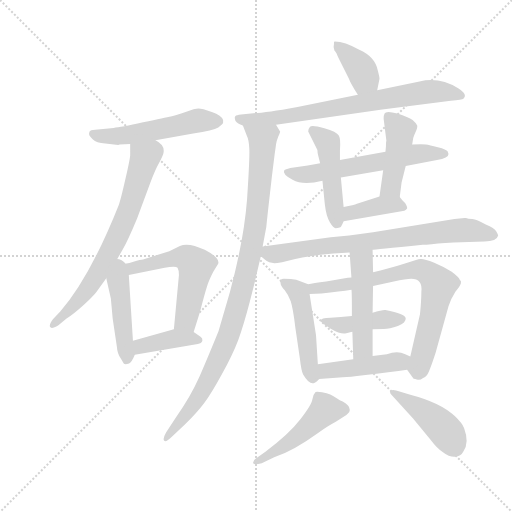
t = 0.00 s
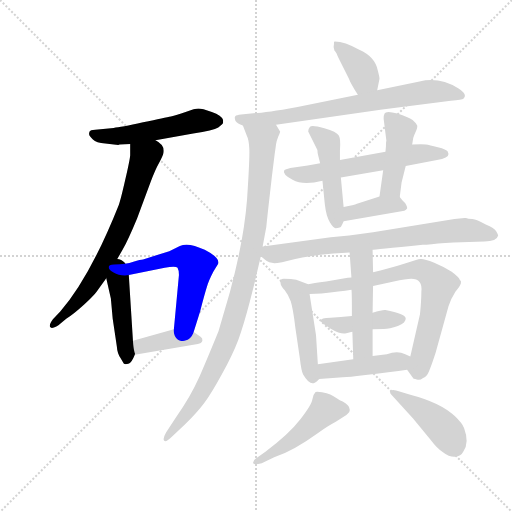
t = 2.78 s
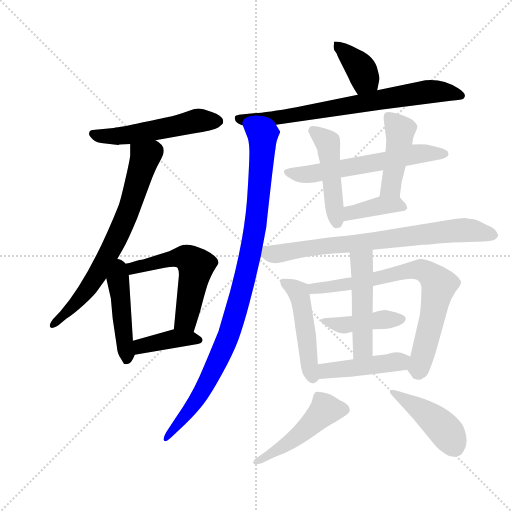
t = 5.57 s
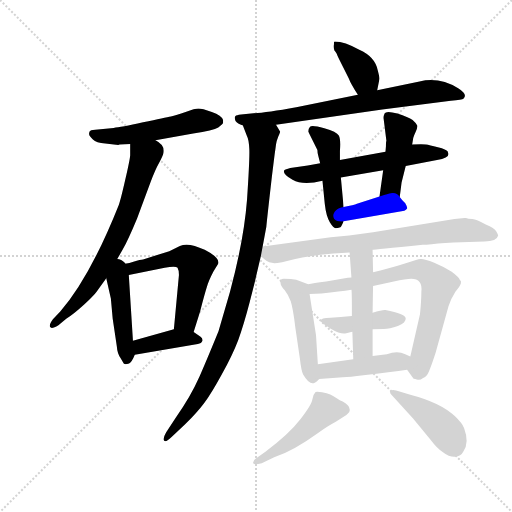
t = 8.35 s
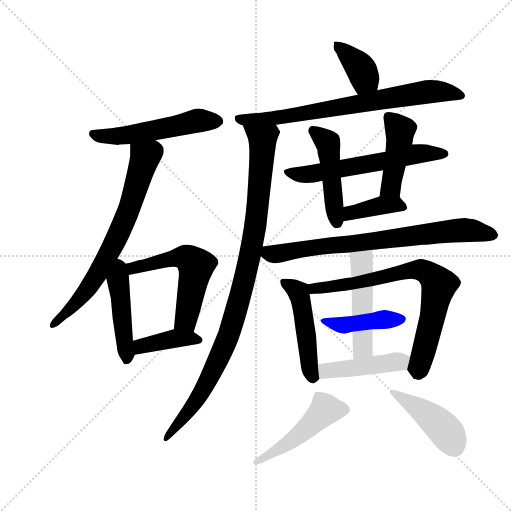
t = 11.14 s
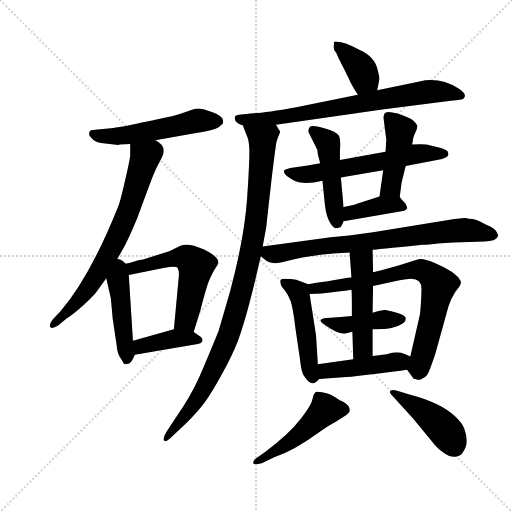
t = 13.92 s

The animated SVG that drew these frames (rendered in a browser with its animation timeline set to each time). Animation: 20 CSS @keyframes rules; one cycle of 13.92 s.

<svg version="1.1" viewBox="0 0 1024 1024" xmlns="http://www.w3.org/2000/svg">
  <g stroke="lightgray" stroke-dasharray="1,1" stroke-width="1" transform="scale(4, 4)">
    <line x1="0" y1="0" x2="256" y2="256"></line>
    <line x1="256" y1="0" x2="0" y2="256"></line>
    <line x1="128" y1="0" x2="128" y2="256"></line>
    <line x1="0" y1="128" x2="256" y2="128"></line>
  </g>
  <g transform="scale(0.92, -0.92) translate(60, -850)">
    <style type="text/css">
      
        @keyframes keyframes0 {
          from {
            stroke: blue;
            stroke-dashoffset: 529;
            stroke-width: 128;
          }
          63% {
            animation-timing-function: step-end;
            stroke: blue;
            stroke-dashoffset: 0;
            stroke-width: 128;
          }
          to {
            stroke: black;
            stroke-width: 1024;
          }
        }
        #make-me-a-hanzi-animation-0 {
          animation: keyframes0 0.6805013020833334s both;
          animation-delay: 0s;
          animation-timing-function: linear;
        }
      
        @keyframes keyframes1 {
          from {
            stroke: blue;
            stroke-dashoffset: 714;
            stroke-width: 128;
          }
          70% {
            animation-timing-function: step-end;
            stroke: blue;
            stroke-dashoffset: 0;
            stroke-width: 128;
          }
          to {
            stroke: black;
            stroke-width: 1024;
          }
        }
        #make-me-a-hanzi-animation-1 {
          animation: keyframes1 0.8310546875s both;
          animation-delay: 0.6805013020833334s;
          animation-timing-function: linear;
        }
      
        @keyframes keyframes2 {
          from {
            stroke: blue;
            stroke-dashoffset: 454;
            stroke-width: 128;
          }
          60% {
            animation-timing-function: step-end;
            stroke: blue;
            stroke-dashoffset: 0;
            stroke-width: 128;
          }
          to {
            stroke: black;
            stroke-width: 1024;
          }
        }
        #make-me-a-hanzi-animation-2 {
          animation: keyframes2 0.6194661458333334s both;
          animation-delay: 1.5115559895833335s;
          animation-timing-function: linear;
        }
      
        @keyframes keyframes3 {
          from {
            stroke: blue;
            stroke-dashoffset: 576;
            stroke-width: 128;
          }
          65% {
            animation-timing-function: step-end;
            stroke: blue;
            stroke-dashoffset: 0;
            stroke-width: 128;
          }
          to {
            stroke: black;
            stroke-width: 1024;
          }
        }
        #make-me-a-hanzi-animation-3 {
          animation: keyframes3 0.71875s both;
          animation-delay: 2.131022135416667s;
          animation-timing-function: linear;
        }
      
        @keyframes keyframes4 {
          from {
            stroke: blue;
            stroke-dashoffset: 395;
            stroke-width: 128;
          }
          56% {
            animation-timing-function: step-end;
            stroke: blue;
            stroke-dashoffset: 0;
            stroke-width: 128;
          }
          to {
            stroke: black;
            stroke-width: 1024;
          }
        }
        #make-me-a-hanzi-animation-4 {
          animation: keyframes4 0.5714518229166666s both;
          animation-delay: 2.849772135416667s;
          animation-timing-function: linear;
        }
      
        @keyframes keyframes5 {
          from {
            stroke: blue;
            stroke-dashoffset: 379;
            stroke-width: 128;
          }
          55% {
            animation-timing-function: step-end;
            stroke: blue;
            stroke-dashoffset: 0;
            stroke-width: 128;
          }
          to {
            stroke: black;
            stroke-width: 1024;
          }
        }
        #make-me-a-hanzi-animation-5 {
          animation: keyframes5 0.5584309895833334s both;
          animation-delay: 3.4212239583333335s;
          animation-timing-function: linear;
        }
      
        @keyframes keyframes6 {
          from {
            stroke: blue;
            stroke-dashoffset: 744;
            stroke-width: 128;
          }
          71% {
            animation-timing-function: step-end;
            stroke: blue;
            stroke-dashoffset: 0;
            stroke-width: 128;
          }
          to {
            stroke: black;
            stroke-width: 1024;
          }
        }
        #make-me-a-hanzi-animation-6 {
          animation: keyframes6 0.85546875s both;
          animation-delay: 3.979654947916667s;
          animation-timing-function: linear;
        }
      
        @keyframes keyframes7 {
          from {
            stroke: blue;
            stroke-dashoffset: 999;
            stroke-width: 128;
          }
          76% {
            animation-timing-function: step-end;
            stroke: blue;
            stroke-dashoffset: 0;
            stroke-width: 128;
          }
          to {
            stroke: black;
            stroke-width: 1024;
          }
        }
        #make-me-a-hanzi-animation-7 {
          animation: keyframes7 1.06298828125s both;
          animation-delay: 4.835123697916667s;
          animation-timing-function: linear;
        }
      
        @keyframes keyframes8 {
          from {
            stroke: blue;
            stroke-dashoffset: 601;
            stroke-width: 128;
          }
          66% {
            animation-timing-function: step-end;
            stroke: blue;
            stroke-dashoffset: 0;
            stroke-width: 128;
          }
          to {
            stroke: black;
            stroke-width: 1024;
          }
        }
        #make-me-a-hanzi-animation-8 {
          animation: keyframes8 0.7390950520833334s both;
          animation-delay: 5.898111979166667s;
          animation-timing-function: linear;
        }
      
        @keyframes keyframes9 {
          from {
            stroke: blue;
            stroke-dashoffset: 474;
            stroke-width: 128;
          }
          61% {
            animation-timing-function: step-end;
            stroke: blue;
            stroke-dashoffset: 0;
            stroke-width: 128;
          }
          to {
            stroke: black;
            stroke-width: 1024;
          }
        }
        #make-me-a-hanzi-animation-9 {
          animation: keyframes9 0.6357421875s both;
          animation-delay: 6.63720703125s;
          animation-timing-function: linear;
        }
      
        @keyframes keyframes10 {
          from {
            stroke: blue;
            stroke-dashoffset: 442;
            stroke-width: 128;
          }
          59% {
            animation-timing-function: step-end;
            stroke: blue;
            stroke-dashoffset: 0;
            stroke-width: 128;
          }
          to {
            stroke: black;
            stroke-width: 1024;
          }
        }
        #make-me-a-hanzi-animation-10 {
          animation: keyframes10 0.6097005208333334s both;
          animation-delay: 7.27294921875s;
          animation-timing-function: linear;
        }
      
        @keyframes keyframes11 {
          from {
            stroke: blue;
            stroke-dashoffset: 388;
            stroke-width: 128;
          }
          56% {
            animation-timing-function: step-end;
            stroke: blue;
            stroke-dashoffset: 0;
            stroke-width: 128;
          }
          to {
            stroke: black;
            stroke-width: 1024;
          }
        }
        #make-me-a-hanzi-animation-11 {
          animation: keyframes11 0.5657552083333334s both;
          animation-delay: 7.882649739583333s;
          animation-timing-function: linear;
        }
      
        @keyframes keyframes12 {
          from {
            stroke: blue;
            stroke-dashoffset: 758;
            stroke-width: 128;
          }
          71% {
            animation-timing-function: step-end;
            stroke: blue;
            stroke-dashoffset: 0;
            stroke-width: 128;
          }
          to {
            stroke: black;
            stroke-width: 1024;
          }
        }
        #make-me-a-hanzi-animation-12 {
          animation: keyframes12 0.8668619791666666s both;
          animation-delay: 8.448404947916666s;
          animation-timing-function: linear;
        }
      
        @keyframes keyframes13 {
          from {
            stroke: blue;
            stroke-dashoffset: 478;
            stroke-width: 128;
          }
          61% {
            animation-timing-function: step-end;
            stroke: blue;
            stroke-dashoffset: 0;
            stroke-width: 128;
          }
          to {
            stroke: black;
            stroke-width: 1024;
          }
        }
        #make-me-a-hanzi-animation-13 {
          animation: keyframes13 0.6389973958333334s both;
          animation-delay: 9.315266927083332s;
          animation-timing-function: linear;
        }
      
        @keyframes keyframes14 {
          from {
            stroke: blue;
            stroke-dashoffset: 748;
            stroke-width: 128;
          }
          71% {
            animation-timing-function: step-end;
            stroke: blue;
            stroke-dashoffset: 0;
            stroke-width: 128;
          }
          to {
            stroke: black;
            stroke-width: 1024;
          }
        }
        #make-me-a-hanzi-animation-14 {
          animation: keyframes14 0.8587239583333334s both;
          animation-delay: 9.954264322916666s;
          animation-timing-function: linear;
        }
      
        @keyframes keyframes15 {
          from {
            stroke: blue;
            stroke-dashoffset: 429;
            stroke-width: 128;
          }
          58% {
            animation-timing-function: step-end;
            stroke: blue;
            stroke-dashoffset: 0;
            stroke-width: 128;
          }
          to {
            stroke: black;
            stroke-width: 1024;
          }
        }
        #make-me-a-hanzi-animation-15 {
          animation: keyframes15 0.59912109375s both;
          animation-delay: 10.81298828125s;
          animation-timing-function: linear;
        }
      
        @keyframes keyframes16 {
          from {
            stroke: blue;
            stroke-dashoffset: 490;
            stroke-width: 128;
          }
          61% {
            animation-timing-function: step-end;
            stroke: blue;
            stroke-dashoffset: 0;
            stroke-width: 128;
          }
          to {
            stroke: black;
            stroke-width: 1024;
          }
        }
        #make-me-a-hanzi-animation-16 {
          animation: keyframes16 0.6487630208333334s both;
          animation-delay: 11.412109375s;
          animation-timing-function: linear;
        }
      
        @keyframes keyframes17 {
          from {
            stroke: blue;
            stroke-dashoffset: 445;
            stroke-width: 128;
          }
          59% {
            animation-timing-function: step-end;
            stroke: blue;
            stroke-dashoffset: 0;
            stroke-width: 128;
          }
          to {
            stroke: black;
            stroke-width: 1024;
          }
        }
        #make-me-a-hanzi-animation-17 {
          animation: keyframes17 0.6121419270833334s both;
          animation-delay: 12.060872395833334s;
          animation-timing-function: linear;
        }
      
        @keyframes keyframes18 {
          from {
            stroke: blue;
            stroke-dashoffset: 486;
            stroke-width: 128;
          }
          61% {
            animation-timing-function: step-end;
            stroke: blue;
            stroke-dashoffset: 0;
            stroke-width: 128;
          }
          to {
            stroke: black;
            stroke-width: 1024;
          }
        }
        #make-me-a-hanzi-animation-18 {
          animation: keyframes18 0.6455078125s both;
          animation-delay: 12.673014322916668s;
          animation-timing-function: linear;
        }
      
        @keyframes keyframes19 {
          from {
            stroke: blue;
            stroke-dashoffset: 434;
            stroke-width: 128;
          }
          59% {
            animation-timing-function: step-end;
            stroke: blue;
            stroke-dashoffset: 0;
            stroke-width: 128;
          }
          to {
            stroke: black;
            stroke-width: 1024;
          }
        }
        #make-me-a-hanzi-animation-19 {
          animation: keyframes19 0.6031901041666666s both;
          animation-delay: 13.318522135416668s;
          animation-timing-function: linear;
        }
      
    </style>
    
      <path d="M 278 545 L 360 560 Q 404 566 414.5 573 Q 425 580 425 583 L 425 589 Q 422 599 400.5 606.5 Q 379 614 371.5 614 Q 364 614 343.5 606.5 Q 323 599 311.5 597 Q 300 595 251 584 Q 202 573 187 572 L 147 568 Q 136 568 134.5 563.5 Q 133 559 134 556.5 Q 135 554 142 547 Q 149 540 169 538 L 197 535 L 200 536 L 223 537 L 278 545 Z" fill="lightgray"></path>
    
      <path d="M 188 275 L 207 308 Q 218 327 238 375 L 267 453 Q 277 480 286 496 Q 294 512 295 516 Q 300 534 278 545 C 254 562 223 567 223 537 L 223 512 Q 222 501 212 458 Q 202 414 198 404 Q 135 246 71 173 L 55 156 Q 46 144 49 139 Q 52 134 67 143 L 84 157 Q 100 167 123 188 Q 145 209 150 216 L 171 245 L 188 275 Z" fill="lightgray"></path>
    
      <path d="M 209 60 Q 211 57 219 59 Q 226 61 233 79 C 235 83 231 79 229 109 L 220 252 C 217 307 160 292 171 245 L 181 201 L 185 157 L 194 97 Q 195 82 202 72 L 209 60 Z" fill="lightgray"></path>
    
      <path d="M 361 128 L 375 173 Q 386 215 390 227 Q 393 239 404 260 L 414 276 Q 420 289 385 307 Q 349 324 331 315 L 308 304 L 251 286 Q 246 286 230 281 Q 214 275 188 275 C 158 274 191 246 220 252 L 298 268 Q 322 272 326 268 Q 329 263 329 252 L 318 134 C 315 104 352 99 361 128 Z" fill="lightgray"></path>
    
      <path d="M 233 79 L 370 102 Q 378 103 380 109 Q 381 115 376 118 L 361 128 C 342 141 342 141 318 134 L 229 109 C 200 101 203 74 233 79 Z" fill="lightgray"></path>
    
      <path d="M 760 654 L 765 679 Q 765 683 761 698 Q 755 727 721 742 Q 689 760 668 760 Q 666 760 666 757 L 666 754 Q 664 749 667 740 Q 669 738 672 733 Q 674 727 677 722 L 698 680 Q 703 667 718 644 C 734 619 754 625 760 654 Z" fill="lightgray"></path>
    
      <path d="M 540 579 L 771 612 L 920 631 Q 945 633 948 636 Q 957 645 936 658 Q 896 683 852 673 L 760 654 L 718 644 L 584 617 Q 519 605 491 604 L 464 601 Q 454 600 451.5 597.5 Q 449 595 452 587 Q 456 581 468 577 L 540 579 Z" fill="lightgray"></path>
    
      <path d="M 511 314 L 519 357 Q 519 361 531 466 L 537 514 Q 539 528 540 536 Q 541 543 545 553 Q 549 562 549 564 Q 548 566 540 579 C 530 607 457 605 468 577 L 477 554 Q 481 547 482 526 Q 483 505 477 416 Q 470 327 440 216 L 415 130 Q 393 76 374 32 Q 354 -13 322 -58 L 301 -90 Q 293 -104 297 -108 Q 301 -112 313 -100 L 343 -72 Q 369 -46 384 -26 Q 399 -6 422 36 Q 445 77 458 111 Q 470 144 483 194 Q 496 244 496 246 L 507 293 L 511 314 Z" fill="lightgray"></path>
    
      <path d="M 778 520 L 679 502 L 636 495 L 609 490 L 571 485 Q 560 482 558 480 Q 553 472 576 459 Q 599 446 641 457 L 681 464 L 773 480 L 822 489 L 890 502 Q 915 506 915 515 L 913 521 Q 911 525 892 530 Q 873 535 866 536 Q 859 537 836 536 L 778 520 Z" fill="lightgray"></path>
    
      <path d="M 679 502 L 679 522 Q 681 548 676.5 555.5 Q 672 563 645 571 Q 618 579 614 574.5 Q 610 570 610 564 L 630 524 Q 630 518 632 511 L 636 495 L 641 457 L 646 407 Q 649 380 657 367 Q 665 354 669.5 354 Q 674 354 680 356 Q 682 357 687 369 L 687 400 L 681 464 L 679 502 Z" fill="lightgray"></path>
    
      <path d="M 780 544 Q 779 542 779 532 L 778 520 L 773 480 L 765 423 C 761 393 805 392 809 422 L 813 453 L 822 489 L 836 536 L 838 548 Q 838 551 843 562 Q 848 572 847 577 Q 845 582 837 589 Q 828 595 804 603 Q 779 610 776 603 Q 773 596 774 592 L 780 544 Z" fill="lightgray"></path>
    
      <path d="M 687 369 L 819 392 Q 823 394 825 397 Q 826 399 821 408 Q 814 415 809 422 C 800 434 794 432 765 423 L 716 407 Q 710 404 687 400 C 657 395 657 364 687 369 Z" fill="lightgray"></path>
    
      <path d="M 859 318 L 867 318 Q 888 321 926 323 L 993 325 Q 1020 325 1023 338 Q 1023 340 1019 347 Q 1015 354 996 362 Q 976 373 967 374 Q 957 374 953 376 L 950 376 L 928 374 L 751 345 L 699 338 L 659 334 L 511 314 C 486 311 486 311 507 293 L 519 283 Q 524 279 534 278 Q 544 277 582 287 Q 620 296 683 300 L 700 301 L 750 307 Q 752 307 859 318 Z" fill="lightgray"></path>
    
      <path d="M 610 232 L 584 242 Q 574 244 557 244 Q 547 244 550 234 Q 550 228 559 219 Q 567 209 572 195 Q 577 180 582 138 L 592 70 Q 595 43 599 36 Q 612 14 622 17 Q 626 18 634 26 C 635 27 633 28 631 58 L 627 121 L 613 211 C 610 232 610 232 610 232 Z" fill="lightgray"></path>
    
      <path d="M 704 247 L 696 246 L 649 238 Q 620 234 610 232 C 580 227 583 210 613 211 L 639 212 Q 679 216 704 220 L 751 228 L 796 238 Q 823 244 834 244 Q 859 244 856 216 Q 856 197 853 167 L 832 75 C 825 46 825 46 825 46 L 838 28 Q 838 26 846 25 Q 854 23 858 27 Q 863 28 868 34 Q 873 40 887 83 L 915 184 Q 919 199 930 216 Q 940 227 942 234 L 942 239 L 940 241 Q 938 247 922 259 Q 906 270 884 279 Q 861 288 854 287 Q 847 286 829 280 Q 811 274 767 262 L 751 258 L 704 247 Z" fill="lightgray"></path>
    
      <path d="M 750 134 Q 761 135 774 135 Q 787 135 805 141.5 Q 823 148 822 158 Q 821 168 778 176 Q 772 177 750 170 L 705 163 Q 680 160 658.5 159.5 Q 637 159 637 153 Q 636 149 659 135.5 Q 682 122 692.5 125.5 Q 703 129 706 129 L 750 134 Z" fill="lightgray"></path>
    
      <path d="M 700 301 L 704 247 L 704 220 Q 705 220 705 163 L 706 129 L 708 69 C 709 39 750 46 750 76 L 750 134 L 750 170 L 751 228 L 751 258 L 750 307 C 749 337 698 331 700 301 Z" fill="lightgray"></path>
    
      <path d="M 634 26 L 685 30 Q 700 30 730 34 Q 760 38 784 41 Q 808 43 825 46 C 855 51 859 63 832 75 L 821 80 Q 804 88 781 80 L 750 76 L 708 69 L 631 58 C 601 54 604 24 634 26 Z" fill="lightgray"></path>
    
      <path d="M 497 -146 Q 489 -152 490.5 -157 Q 492 -162 509 -157 L 536 -144 Q 578 -130 633 -90 Q 658 -73 670 -67 L 693 -52 L 699 -46 Q 705 -34 685 -23 Q 679 -20 672 -15.5 Q 665 -11 658 -7.5 Q 651 -4 640 -2.5 Q 629 -1 626 -2 Q 620 -8 619 -18.5 Q 618 -29 593 -61.5 Q 568 -94 517 -132 L 497 -146 Z" fill="lightgray"></path>
    
      <path d="M 789 -6 L 838 -60 L 876 -106 Q 891 -126 903 -133 Q 917 -144 929.5 -143 Q 942 -142 947 -132 Q 961 -113 949 -81 Q 945 -70 928 -54 Q 897 -25 832 -8 L 805 0 Q 796 2 795 2 Q 785 2 789 -6 Z" fill="lightgray"></path>
    
    
      <clipPath id="make-me-a-hanzi-clip-0">
        <path d="M 278 545 L 360 560 Q 404 566 414.5 573 Q 425 580 425 583 L 425 589 Q 422 599 400.5 606.5 Q 379 614 371.5 614 Q 364 614 343.5 606.5 Q 323 599 311.5 597 Q 300 595 251 584 Q 202 573 187 572 L 147 568 Q 136 568 134.5 563.5 Q 133 559 134 556.5 Q 135 554 142 547 Q 149 540 169 538 L 197 535 L 200 536 L 223 537 L 278 545 Z"></path>
      </clipPath>
      <path clip-path="url(#make-me-a-hanzi-clip-0)" d="M 143 559 L 192 553 L 371 588 L 412 586" fill="none" id="make-me-a-hanzi-animation-0" stroke-dasharray="401 802" stroke-linecap="round"></path>
    
      <clipPath id="make-me-a-hanzi-clip-1">
        <path d="M 188 275 L 207 308 Q 218 327 238 375 L 267 453 Q 277 480 286 496 Q 294 512 295 516 Q 300 534 278 545 C 254 562 223 567 223 537 L 223 512 Q 222 501 212 458 Q 202 414 198 404 Q 135 246 71 173 L 55 156 Q 46 144 49 139 Q 52 134 67 143 L 84 157 Q 100 167 123 188 Q 145 209 150 216 L 171 245 L 188 275 Z"></path>
      </clipPath>
      <path clip-path="url(#make-me-a-hanzi-clip-1)" d="M 231 531 L 255 509 L 206 358 L 133 225 L 53 142" fill="none" id="make-me-a-hanzi-animation-1" stroke-dasharray="586 1172" stroke-linecap="round"></path>
    
      <clipPath id="make-me-a-hanzi-clip-2">
        <path d="M 209 60 Q 211 57 219 59 Q 226 61 233 79 C 235 83 231 79 229 109 L 220 252 C 217 307 160 292 171 245 L 181 201 L 185 157 L 194 97 Q 195 82 202 72 L 209 60 Z"></path>
      </clipPath>
      <path clip-path="url(#make-me-a-hanzi-clip-2)" d="M 190 267 L 215 71" fill="none" id="make-me-a-hanzi-animation-2" stroke-dasharray="326 652" stroke-linecap="round"></path>
    
      <clipPath id="make-me-a-hanzi-clip-3">
        <path d="M 361 128 L 375 173 Q 386 215 390 227 Q 393 239 404 260 L 414 276 Q 420 289 385 307 Q 349 324 331 315 L 308 304 L 251 286 Q 246 286 230 281 Q 214 275 188 275 C 158 274 191 246 220 252 L 298 268 Q 322 272 326 268 Q 329 263 329 252 L 318 134 C 315 104 352 99 361 128 Z"></path>
      </clipPath>
      <path clip-path="url(#make-me-a-hanzi-clip-3)" d="M 196 275 L 221 265 L 336 290 L 362 277 L 364 255 L 345 158 L 326 141" fill="none" id="make-me-a-hanzi-animation-3" stroke-dasharray="448 896" stroke-linecap="round"></path>
    
      <clipPath id="make-me-a-hanzi-clip-4">
        <path d="M 233 79 L 370 102 Q 378 103 380 109 Q 381 115 376 118 L 361 128 C 342 141 342 141 318 134 L 229 109 C 200 101 203 74 233 79 Z"></path>
      </clipPath>
      <path clip-path="url(#make-me-a-hanzi-clip-4)" d="M 239 87 L 247 97 L 323 114 L 371 111" fill="none" id="make-me-a-hanzi-animation-4" stroke-dasharray="267 534" stroke-linecap="round"></path>
    
      <clipPath id="make-me-a-hanzi-clip-5">
        <path d="M 760 654 L 765 679 Q 765 683 761 698 Q 755 727 721 742 Q 689 760 668 760 Q 666 760 666 757 L 666 754 Q 664 749 667 740 Q 669 738 672 733 Q 674 727 677 722 L 698 680 Q 703 667 718 644 C 734 619 754 625 760 654 Z"></path>
      </clipPath>
      <path clip-path="url(#make-me-a-hanzi-clip-5)" d="M 672 756 L 728 694 L 732 677 L 722 657" fill="none" id="make-me-a-hanzi-animation-5" stroke-dasharray="251 502" stroke-linecap="round"></path>
    
      <clipPath id="make-me-a-hanzi-clip-6">
        <path d="M 540 579 L 771 612 L 920 631 Q 945 633 948 636 Q 957 645 936 658 Q 896 683 852 673 L 760 654 L 718 644 L 584 617 Q 519 605 491 604 L 464 601 Q 454 600 451.5 597.5 Q 449 595 452 587 Q 456 581 468 577 L 540 579 Z"></path>
      </clipPath>
      <path clip-path="url(#make-me-a-hanzi-clip-6)" d="M 460 593 L 468 589 L 546 594 L 874 651 L 941 642" fill="none" id="make-me-a-hanzi-animation-6" stroke-dasharray="616 1232" stroke-linecap="round"></path>
    
      <clipPath id="make-me-a-hanzi-clip-7">
        <path d="M 511 314 L 519 357 Q 519 361 531 466 L 537 514 Q 539 528 540 536 Q 541 543 545 553 Q 549 562 549 564 Q 548 566 540 579 C 530 607 457 605 468 577 L 477 554 Q 481 547 482 526 Q 483 505 477 416 Q 470 327 440 216 L 415 130 Q 393 76 374 32 Q 354 -13 322 -58 L 301 -90 Q 293 -104 297 -108 Q 301 -112 313 -100 L 343 -72 Q 369 -46 384 -26 Q 399 -6 422 36 Q 445 77 458 111 Q 470 144 483 194 Q 496 244 496 246 L 507 293 L 511 314 Z"></path>
      </clipPath>
      <path clip-path="url(#make-me-a-hanzi-clip-7)" d="M 475 573 L 511 546 L 496 366 L 469 230 L 438 124 L 400 38 L 373 -11 L 300 -104" fill="none" id="make-me-a-hanzi-animation-7" stroke-dasharray="871 1742" stroke-linecap="round"></path>
    
      <clipPath id="make-me-a-hanzi-clip-8">
        <path d="M 778 520 L 679 502 L 636 495 L 609 490 L 571 485 Q 560 482 558 480 Q 553 472 576 459 Q 599 446 641 457 L 681 464 L 773 480 L 822 489 L 890 502 Q 915 506 915 515 L 913 521 Q 911 525 892 530 Q 873 535 866 536 Q 859 537 836 536 L 778 520 Z"></path>
      </clipPath>
      <path clip-path="url(#make-me-a-hanzi-clip-8)" d="M 567 477 L 573 472 L 616 471 L 846 516 L 906 515" fill="none" id="make-me-a-hanzi-animation-8" stroke-dasharray="473 946" stroke-linecap="round"></path>
    
      <clipPath id="make-me-a-hanzi-clip-9">
        <path d="M 679 502 L 679 522 Q 681 548 676.5 555.5 Q 672 563 645 571 Q 618 579 614 574.5 Q 610 570 610 564 L 630 524 Q 630 518 632 511 L 636 495 L 641 457 L 646 407 Q 649 380 657 367 Q 665 354 669.5 354 Q 674 354 680 356 Q 682 357 687 369 L 687 400 L 681 464 L 679 502 Z"></path>
      </clipPath>
      <path clip-path="url(#make-me-a-hanzi-clip-9)" d="M 620 566 L 652 540 L 655 531 L 673 365" fill="none" id="make-me-a-hanzi-animation-9" stroke-dasharray="346 692" stroke-linecap="round"></path>
    
      <clipPath id="make-me-a-hanzi-clip-10">
        <path d="M 780 544 Q 779 542 779 532 L 778 520 L 773 480 L 765 423 C 761 393 805 392 809 422 L 813 453 L 822 489 L 836 536 L 838 548 Q 838 551 843 562 Q 848 572 847 577 Q 845 582 837 589 Q 828 595 804 603 Q 779 610 776 603 Q 773 596 774 592 L 780 544 Z"></path>
      </clipPath>
      <path clip-path="url(#make-me-a-hanzi-clip-10)" d="M 784 596 L 810 566 L 809 547 L 791 448 L 772 429" fill="none" id="make-me-a-hanzi-animation-10" stroke-dasharray="314 628" stroke-linecap="round"></path>
    
      <clipPath id="make-me-a-hanzi-clip-11">
        <path d="M 687 369 L 819 392 Q 823 394 825 397 Q 826 399 821 408 Q 814 415 809 422 C 800 434 794 432 765 423 L 716 407 Q 710 404 687 400 C 657 395 657 364 687 369 Z"></path>
      </clipPath>
      <path clip-path="url(#make-me-a-hanzi-clip-11)" d="M 693 377 L 703 388 L 772 404 L 800 406 L 817 400" fill="none" id="make-me-a-hanzi-animation-11" stroke-dasharray="260 520" stroke-linecap="round"></path>
    
      <clipPath id="make-me-a-hanzi-clip-12">
        <path d="M 859 318 L 867 318 Q 888 321 926 323 L 993 325 Q 1020 325 1023 338 Q 1023 340 1019 347 Q 1015 354 996 362 Q 976 373 967 374 Q 957 374 953 376 L 950 376 L 928 374 L 751 345 L 699 338 L 659 334 L 511 314 C 486 311 486 311 507 293 L 519 283 Q 524 279 534 278 Q 544 277 582 287 Q 620 296 683 300 L 700 301 L 750 307 Q 752 307 859 318 Z"></path>
      </clipPath>
      <path clip-path="url(#make-me-a-hanzi-clip-12)" d="M 519 307 L 526 299 L 543 298 L 925 349 L 967 349 L 1013 339" fill="none" id="make-me-a-hanzi-animation-12" stroke-dasharray="630 1260" stroke-linecap="round"></path>
    
      <clipPath id="make-me-a-hanzi-clip-13">
        <path d="M 610 232 L 584 242 Q 574 244 557 244 Q 547 244 550 234 Q 550 228 559 219 Q 567 209 572 195 Q 577 180 582 138 L 592 70 Q 595 43 599 36 Q 612 14 622 17 Q 626 18 634 26 C 635 27 633 28 631 58 L 627 121 L 613 211 C 610 232 610 232 610 232 Z"></path>
      </clipPath>
      <path clip-path="url(#make-me-a-hanzi-clip-13)" d="M 561 234 L 589 215 L 613 51 L 621 30" fill="none" id="make-me-a-hanzi-animation-13" stroke-dasharray="350 700" stroke-linecap="round"></path>
    
      <clipPath id="make-me-a-hanzi-clip-14">
        <path d="M 704 247 L 696 246 L 649 238 Q 620 234 610 232 C 580 227 583 210 613 211 L 639 212 Q 679 216 704 220 L 751 228 L 796 238 Q 823 244 834 244 Q 859 244 856 216 Q 856 197 853 167 L 832 75 C 825 46 825 46 825 46 L 838 28 Q 838 26 846 25 Q 854 23 858 27 Q 863 28 868 34 Q 873 40 887 83 L 915 184 Q 919 199 930 216 Q 940 227 942 234 L 942 239 L 940 241 Q 938 247 922 259 Q 906 270 884 279 Q 861 288 854 287 Q 847 286 829 280 Q 811 274 767 262 L 751 258 L 704 247 Z"></path>
      </clipPath>
      <path clip-path="url(#make-me-a-hanzi-clip-14)" d="M 615 227 L 632 223 L 686 230 L 830 262 L 856 263 L 879 249 L 894 230 L 860 81 L 851 51 L 840 50" fill="none" id="make-me-a-hanzi-animation-14" stroke-dasharray="620 1240" stroke-linecap="round"></path>
    
      <clipPath id="make-me-a-hanzi-clip-15">
        <path d="M 750 134 Q 761 135 774 135 Q 787 135 805 141.5 Q 823 148 822 158 Q 821 168 778 176 Q 772 177 750 170 L 705 163 Q 680 160 658.5 159.5 Q 637 159 637 153 Q 636 149 659 135.5 Q 682 122 692.5 125.5 Q 703 129 706 129 L 750 134 Z"></path>
      </clipPath>
      <path clip-path="url(#make-me-a-hanzi-clip-15)" d="M 642 152 L 687 143 L 764 155 L 813 156" fill="none" id="make-me-a-hanzi-animation-15" stroke-dasharray="301 602" stroke-linecap="round"></path>
    
      <clipPath id="make-me-a-hanzi-clip-16">
        <path d="M 700 301 L 704 247 L 704 220 Q 705 220 705 163 L 706 129 L 708 69 C 709 39 750 46 750 76 L 750 134 L 750 170 L 751 228 L 751 258 L 750 307 C 749 337 698 331 700 301 Z"></path>
      </clipPath>
      <path clip-path="url(#make-me-a-hanzi-clip-16)" d="M 744 301 L 726 269 L 729 98 L 714 77" fill="none" id="make-me-a-hanzi-animation-16" stroke-dasharray="362 724" stroke-linecap="round"></path>
    
      <clipPath id="make-me-a-hanzi-clip-17">
        <path d="M 634 26 L 685 30 Q 700 30 730 34 Q 760 38 784 41 Q 808 43 825 46 C 855 51 859 63 832 75 L 821 80 Q 804 88 781 80 L 750 76 L 708 69 L 631 58 C 601 54 604 24 634 26 Z"></path>
      </clipPath>
      <path clip-path="url(#make-me-a-hanzi-clip-17)" d="M 640 32 L 656 45 L 823 70" fill="none" id="make-me-a-hanzi-animation-17" stroke-dasharray="317 634" stroke-linecap="round"></path>
    
      <clipPath id="make-me-a-hanzi-clip-18">
        <path d="M 497 -146 Q 489 -152 490.5 -157 Q 492 -162 509 -157 L 536 -144 Q 578 -130 633 -90 Q 658 -73 670 -67 L 693 -52 L 699 -46 Q 705 -34 685 -23 Q 679 -20 672 -15.5 Q 665 -11 658 -7.5 Q 651 -4 640 -2.5 Q 629 -1 626 -2 Q 620 -8 619 -18.5 Q 618 -29 593 -61.5 Q 568 -94 517 -132 L 497 -146 Z"></path>
      </clipPath>
      <path clip-path="url(#make-me-a-hanzi-clip-18)" d="M 688 -41 L 647 -41 L 573 -108 L 496 -153" fill="none" id="make-me-a-hanzi-animation-18" stroke-dasharray="358 716" stroke-linecap="round"></path>
    
      <clipPath id="make-me-a-hanzi-clip-19">
        <path d="M 789 -6 L 838 -60 L 876 -106 Q 891 -126 903 -133 Q 917 -144 929.5 -143 Q 942 -142 947 -132 Q 961 -113 949 -81 Q 945 -70 928 -54 Q 897 -25 832 -8 L 805 0 Q 796 2 795 2 Q 785 2 789 -6 Z"></path>
      </clipPath>
      <path clip-path="url(#make-me-a-hanzi-clip-19)" d="M 798 -7 L 893 -71 L 917 -98 L 929 -123" fill="none" id="make-me-a-hanzi-animation-19" stroke-dasharray="306 612" stroke-linecap="round"></path>
    
  </g>
</svg>
